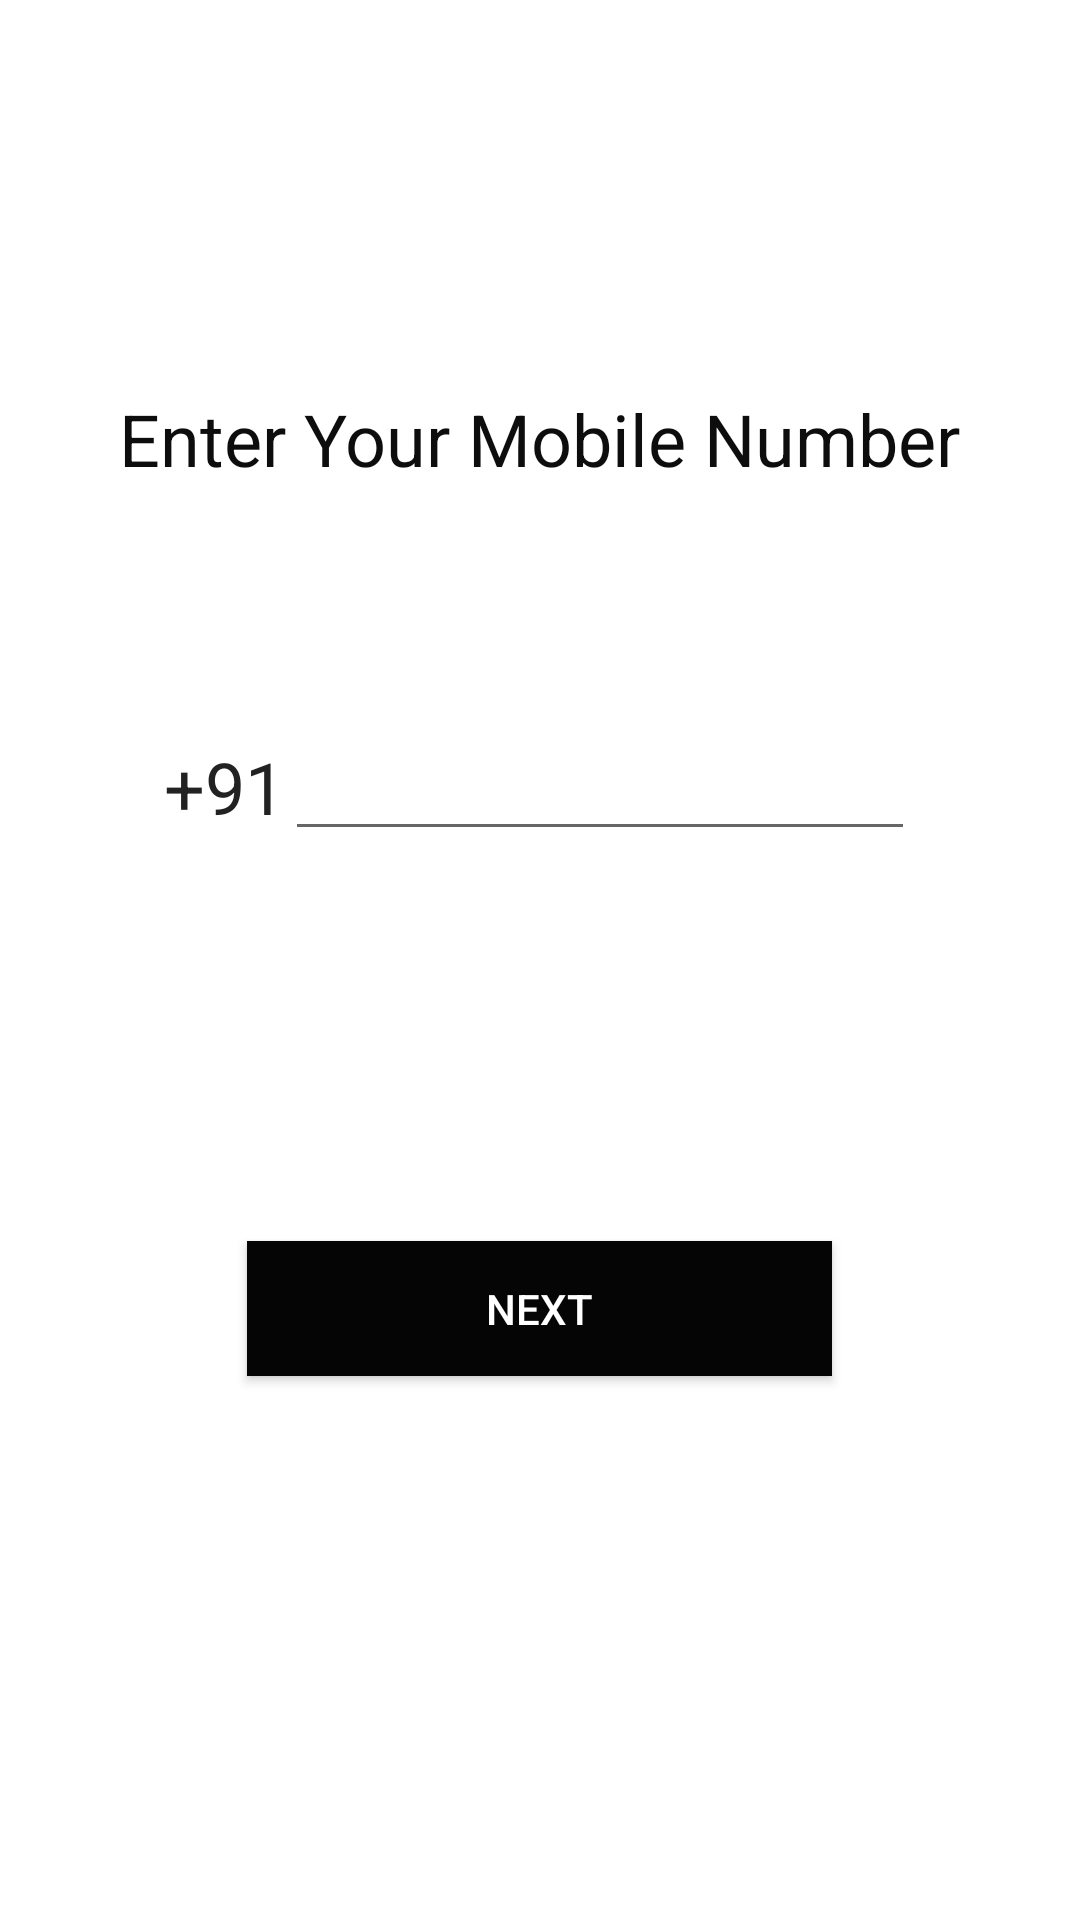

Produce the Android XML layout that renders to this screen, including the resource entries it uses.
<!-- AndroidManifest.xml: activity theme AppTheme -->
<!-- res/layout/activity_phone_login.xml -->
<?xml version="1.0" encoding="utf-8"?>
<androidx.appcompat.widget.LinearLayoutCompat xmlns:android="http://schemas.android.com/apk/res/android"
    xmlns:app="http://schemas.android.com/apk/res-auto"
    xmlns:tools="http://schemas.android.com/tools"
    android:layout_width="match_parent"
    android:layout_height="match_parent"
    android:background="#FFFFFF"
    android:orientation="vertical"
    tools:context=".PhoneLoginActivity">
    <TextView
        android:id="@+id/textView3"
        android:layout_width="wrap_content"
        android:layout_height="wrap_content"
        android:layout_marginTop="130dp"
        android:text="Enter Your Mobile Number"
        android:textColor="#0E0D0D"
        android:textSize="24sp"
        android:layout_gravity="center"
        />

    <androidx.appcompat.widget.LinearLayoutCompat
        android:layout_width="wrap_content"
        android:layout_height="wrap_content"
        android:layout_marginTop="80dp"
        android:layout_gravity="center"
        android:orientation="horizontal">
    <TextView
        android:id="@+id/textView4"
        android:layout_width="wrap_content"
        android:layout_height="wrap_content"

        android:background="#FFFFFF"
        android:text="+91"
        android:textColor="#232222"
        android:textSize="24sp"
        />
    <EditText
        android:id="@+id/editText"
        android:layout_width="wrap_content"
        android:layout_height="wrap_content"

        android:ems="10"
        android:inputType="number|textPersonName"
 />
    </androidx.appcompat.widget.LinearLayoutCompat>
    <Button
        android:id="@+id/track"
        android:layout_width="195dp"
        android:layout_height="45dp"
        android:layout_marginTop="130dp"
        android:background="#050505"
        android:layout_gravity="center"
        android:text="Next"
        android:textColor="#FFFFFF"
        />





</androidx.appcompat.widget.LinearLayoutCompat>
<!-- resources referenced by this layout -->
<resources>
  <style name="AppTheme" parent="Theme.AppCompat.Light.DarkActionBar">
          
          <item name="colorPrimary">@color/colorPrimary</item>
          <item name="colorPrimaryDark">@color/colorPrimaryDark</item>
          <item name="colorAccent">@color/colorAccent</item>
      </style>
  <color name="colorPrimary">#0d0d0d</color>
  <color name="colorPrimaryDark">#000000</color>
  <color name="colorAccent">#03DAC5</color>
</resources>
